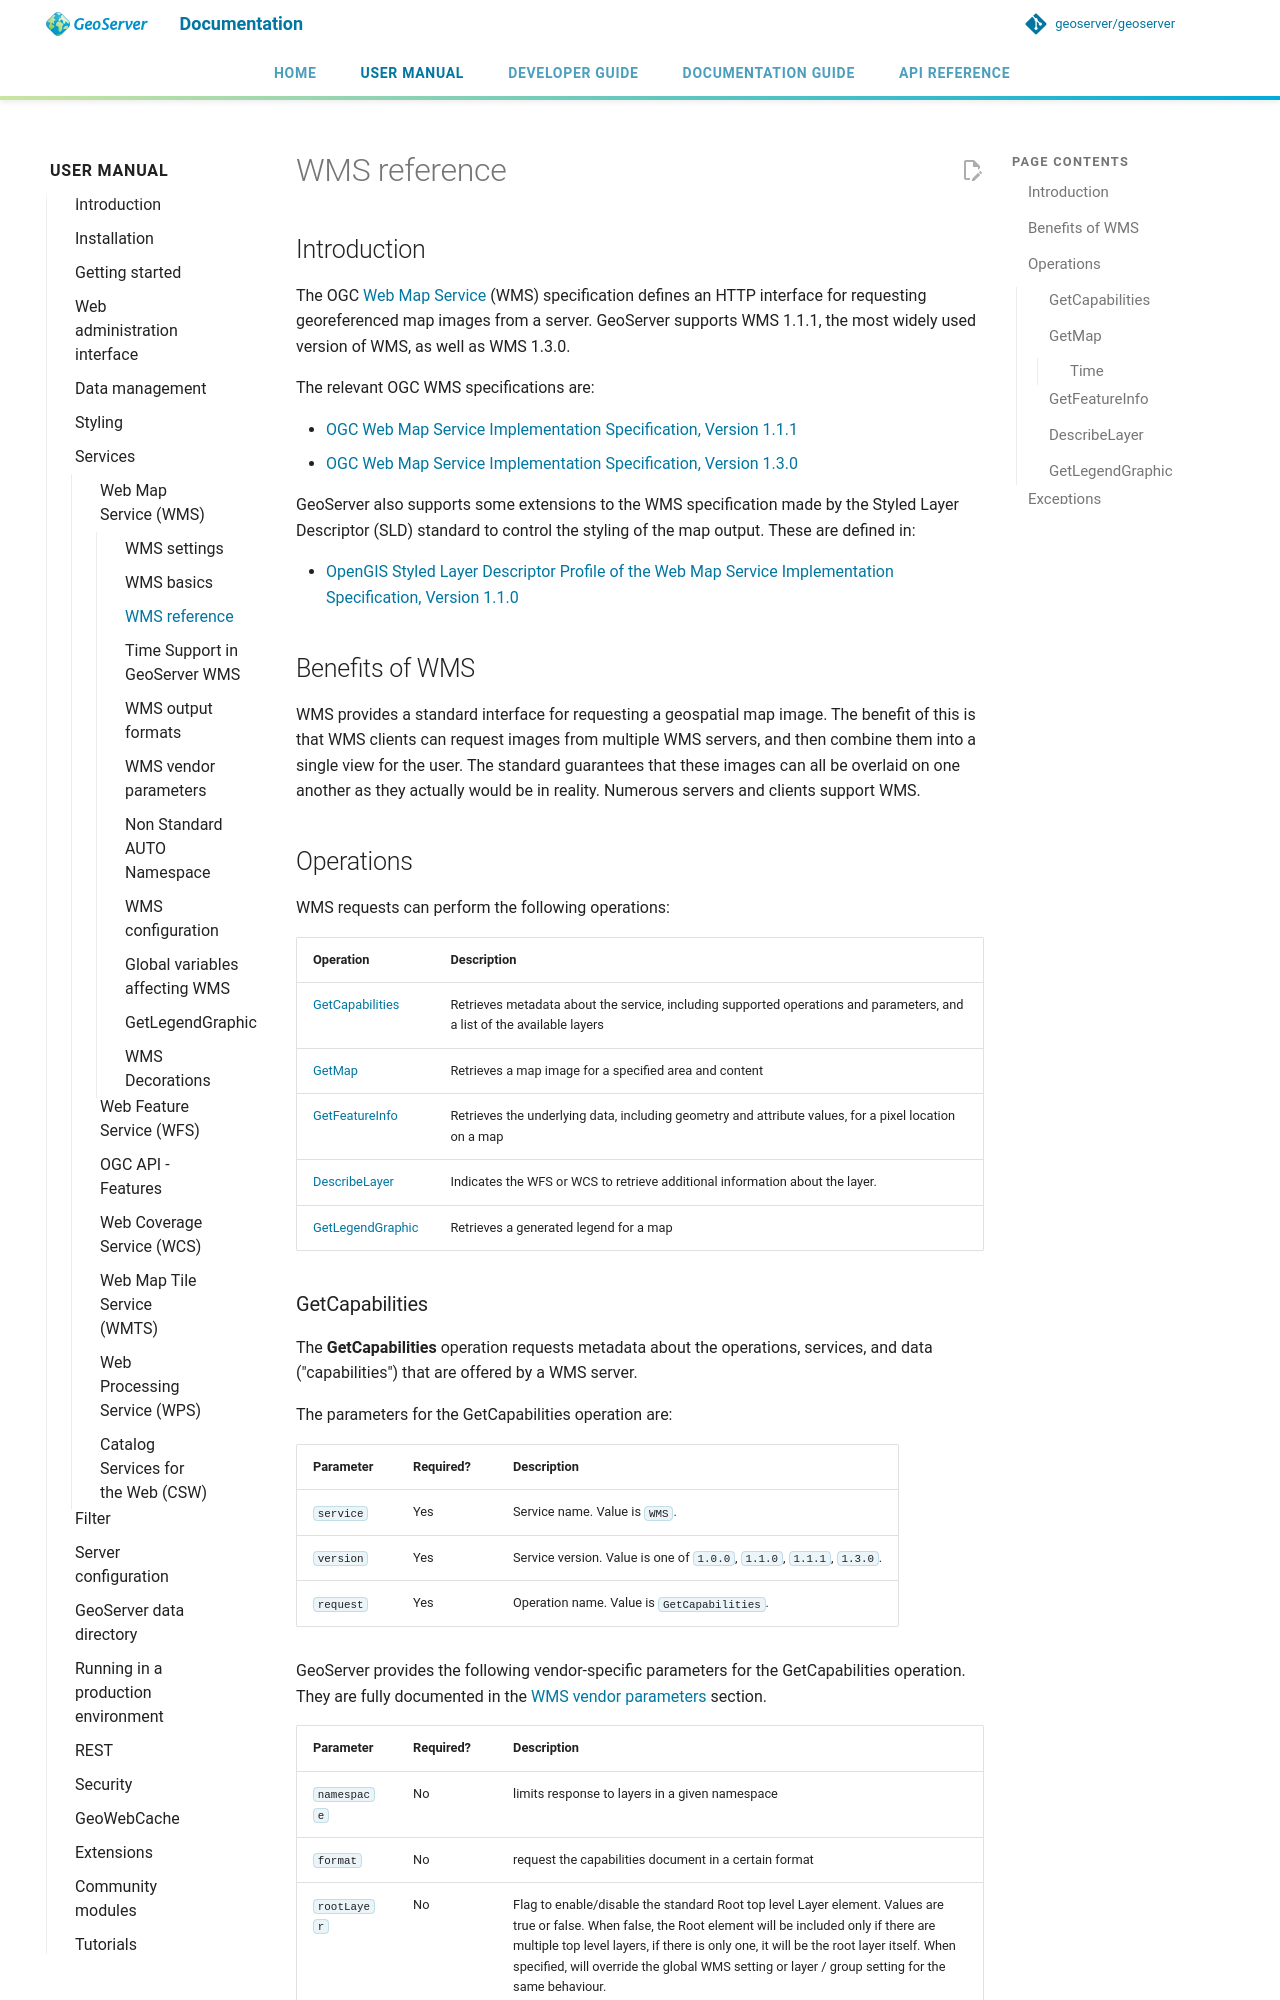

repository: geoserver/geoserver · page: 3.0.x/en/user/services/wms/reference/index.html · generator: mkdocs

# WMS reference

## Introduction

The OGC [Web Map Service](http://www.opengeospatial.org/standards/wms) (WMS) specification defines an HTTP interface for requesting georeferenced map images from a server. GeoServer supports WMS 1.1.1, the most widely used version of WMS, as well as WMS 1.3.0.

The relevant OGC WMS specifications are:

- [OGC Web Map Service Implementation Specification, Version 1.1.1](http://portal.opengeospatial.org/files/?artifact_id=1081&version=1&format=pdf)
- [OGC Web Map Service Implementation Specification, Version 1.3.0](http://portal.opengeospatial.org/files/?artifact_id=14416)

GeoServer also supports some extensions to the WMS specification made by the Styled Layer Descriptor (SLD) standard to control the styling of the map output. These are defined in:

- [OpenGIS Styled Layer Descriptor Profile of the Web Map Service Implementation Specification, Version 1.1.0](http://portal.opengeospatial.org/files/?artifact_id=22364)

## Benefits of WMS

WMS provides a standard interface for requesting a geospatial map image. The benefit of this is that WMS clients can request images from multiple WMS servers, and then combine them into a single view for the user. The standard guarantees that these images can all be overlaid on one another as they actually would be in reality. Numerous servers and clients support WMS.

## Operations

WMS requests can perform the following operations:

| **Operation** | **Description** |
|----|----|
| [GetCapabilities](#wms_getcap) | Retrieves metadata about the service, including supported operations and parameters, and a list of the available layers |
| [GetMap](#wms_getmap) | Retrieves a map image for a specified area and content |
| [GetFeatureInfo](#wms_getfeatureinfo) | Retrieves the underlying data, including geometry and attribute values, for a pixel location on a map |
| [DescribeLayer](#wms_describelayer) | Indicates the WFS or WCS to retrieve additional information about the layer. |
| [GetLegendGraphic](get_legend_graphic/index.md) | Retrieves a generated legend for a map |
